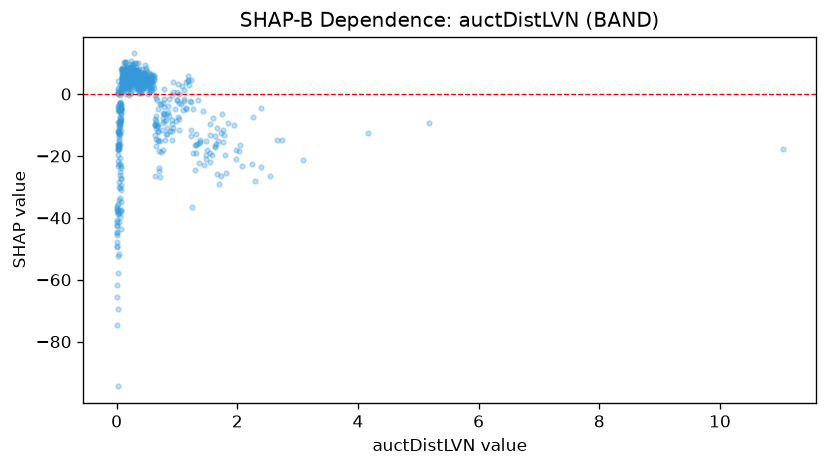

The data file committed next to this chart (first rows):
feature_value, shap_value
0.341, 5.125
0.202, 5.485
0.376, 4.512
0.178, 6.062
1.34, -16.15
0.029, -17.93
0.878, -12.05
0.416, 8.179
0.044, -11.85
0.126, 2.349
0.082, 4.167
0.4, 5.753
0.116, 1.051
0.225, 4.644
0.094, 5.266
0.244, 3.28
0.184, 2.441
0.28, 4.404
0.042, -15.08
0.192, 3.747
0.111, 4.632
0.108, 4.722
0.045, -28.26
0.417, 2.667
1.385, -15.46
0.139, 5.544
0.327, 4.629
0.093, 8.204
0.353, 4.147
0.813, -12.97
0.911, -0.3772
0.258, 4.88
0.24, 4.534
0.831, -12.99
0.045, -22.72
0.006, -36.08
0.692, -4.862
0.031, -17.34
0.065, -4.742
0.133, 3.371
0.144, 2.453
0.036, -16.76
0.137, 4.49
0.636, -9.862
0.435, 3.609
0.445, 3.393
0.364, 0.3931
1.977, -18.12
0.219, 8.338
0.349, 4.717
0.069, -37.85
0.366, 3.65
0.145, 2.104
0.338, 5.077
0.105, 3.196
0.79, 1.709
0.242, 7.808
0.007, -42.7
0.544, 4.079
0.362, 6.683
... 689 more rows
